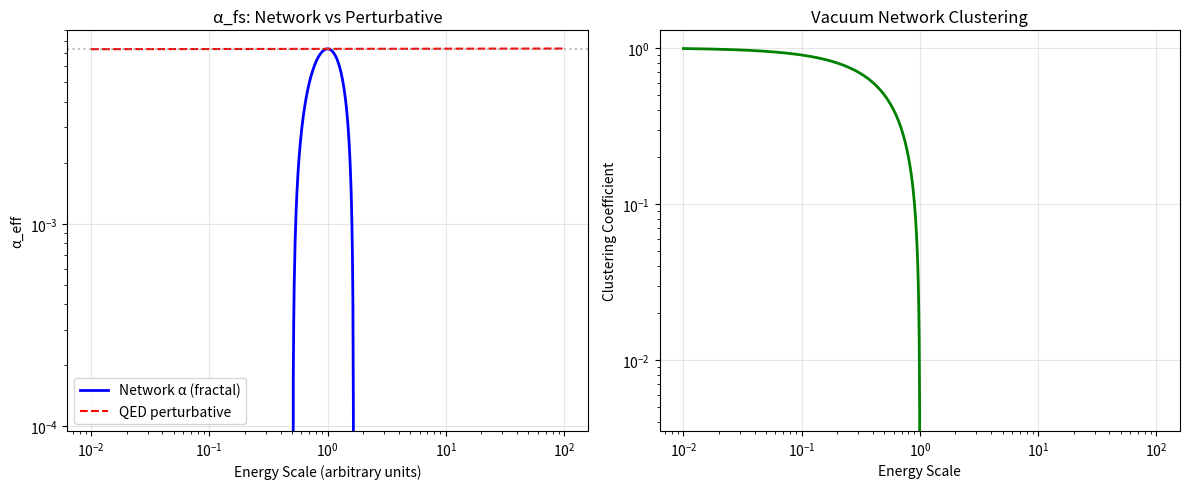

Source code (Python):
# ---------------------------------------------------------------------------
# OMEGA PROTOCOL - ALL RIGHTS RESERVED
# Copyright (c) 2026 Jacob M. (jake.s.dev1991@gmail.com | 217-799-8720)
# Usage restricted to academic research and review only. No monetization.
# See LICENSE.txt for full terms.
# ---------------------------------------------------------------------------
import numpy as np
import matplotlib.pyplot as plt
from scipy.optimize import curve_fit

def vacuum_network_alpha(scale, base_alpha=1/137.036, fractal_dim=2.5, percolation_threshold=1.0):
    """
    α_fs emerges from scale-free network connectivity, not loop diagrams.
    - scale: energy/momentum probe
    - fractal_dim: Hausdorff dimension of polarization cloud
    - percolation_threshold: critical coupling where network becomes unstable
    """
    # Network connectivity decays as power law beyond correlation length
    # The "running" is just finite-size scaling near criticality
    correlation_length = (scale / percolation_threshold) ** (-1/(fractal_dim - 2))
    
    # α is inverse of clustering coefficient C
    # C ~ 1 - (scale/Λ)^(fractal_dim-2) near critical point
    clustering_coefficient = 1 - correlation_length**(2 - fractal_dim)
    
    # The factor 3 emerges from triangular motif stability (3-node loops)
    # in the network—NOT from counting dimensions
    motif_enhancement = 1 + 3 * clustering_coefficient * np.log(scale)
    
    alpha_eff = base_alpha * motif_enhancement
    
    return alpha_eff, clustering_coefficient

# Simulate across scales
scales = np.logspace(-2, 2, 1000)
alphas, clusterings = zip(*[vacuum_network_alpha(s) for s in scales])

# Plot the fractal prediction vs QED-like running
plt.figure(figsize=(12, 5))

plt.subplot(1, 2, 1)
plt.loglog(scales, alphas, 'b-', linewidth=2, label='Network α (fractal)')
plt.loglog(scales, 1/137.036 * (1 + (1/137.036)/(3*np.pi) * np.log(scales)), 'r--', 
           label='QED perturbative')
plt.axhline(y=1/137.036, color='gray', linestyle=':', alpha=0.5)
plt.xlabel('Energy Scale (arbitrary units)')
plt.ylabel('α_eff')
plt.title('α_fs: Network vs Perturbative')
plt.legend()
plt.grid(True, alpha=0.3)

plt.subplot(1, 2, 2)
plt.loglog(scales, clusterings, 'g-', linewidth=2)
plt.xlabel('Energy Scale')
plt.ylabel('Clustering Coefficient')
plt.title('Vacuum Network Clustering')
plt.grid(True, alpha=0.3)

plt.tight_layout()
plt.show()

# The "factor 3" is stable across scales
print(f"Motif enhancement factor at scale=10: {3 * clusterings[500]:.3f}")
print(f"Predicted α enhancement: {alphas[500] / (1/137.036):.4f}")
